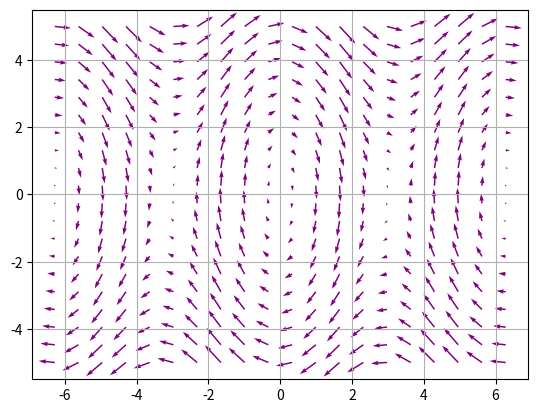

Python code for this plot:
import numpy as np
from matplotlib import pyplot as plt

class vector2D:
    def __init__(self,x,y,u,v):
        self.x = x
        self.y = y
        self.u = u
        self.v = v

    def addVectorToList(self, list):
        list[0].append(self.x)
        list[1].append(self.y)
        list[2].append(self.u)
        list[3].append(self.v)

g = 9.8
L = 2
mu = 0.1

vector_list = []
vectors = [[],[],[],[]]

def thetaDoubleDot(theta, thetaDot):        
    return -mu * thetaDot - (g / L) * np.sin(theta)

thetaRange = np.linspace(-2 * np.pi, 2 * np.pi, 20)
thetaDotRange = np.linspace(-5, 5, 20)

# Get vector values and append them to list.
for thetaVal in thetaRange:
    for thetaDotVal in thetaDotRange:
        dTheta = thetaDotVal
        dThetaDot = thetaDoubleDot(thetaVal, thetaDotVal)

        newVector = vector2D(thetaVal, thetaDotVal, dTheta, dThetaDot)
        vector_list.append(newVector)

# Put object varibles into the final list
for vector in vector_list:
    vector.addVectorToList(vectors)

# Plotting stuf  
plt.quiver(vectors[0], vectors[1], vectors[2], vectors[3], color='purple')
plt.grid(True)
plt.show()